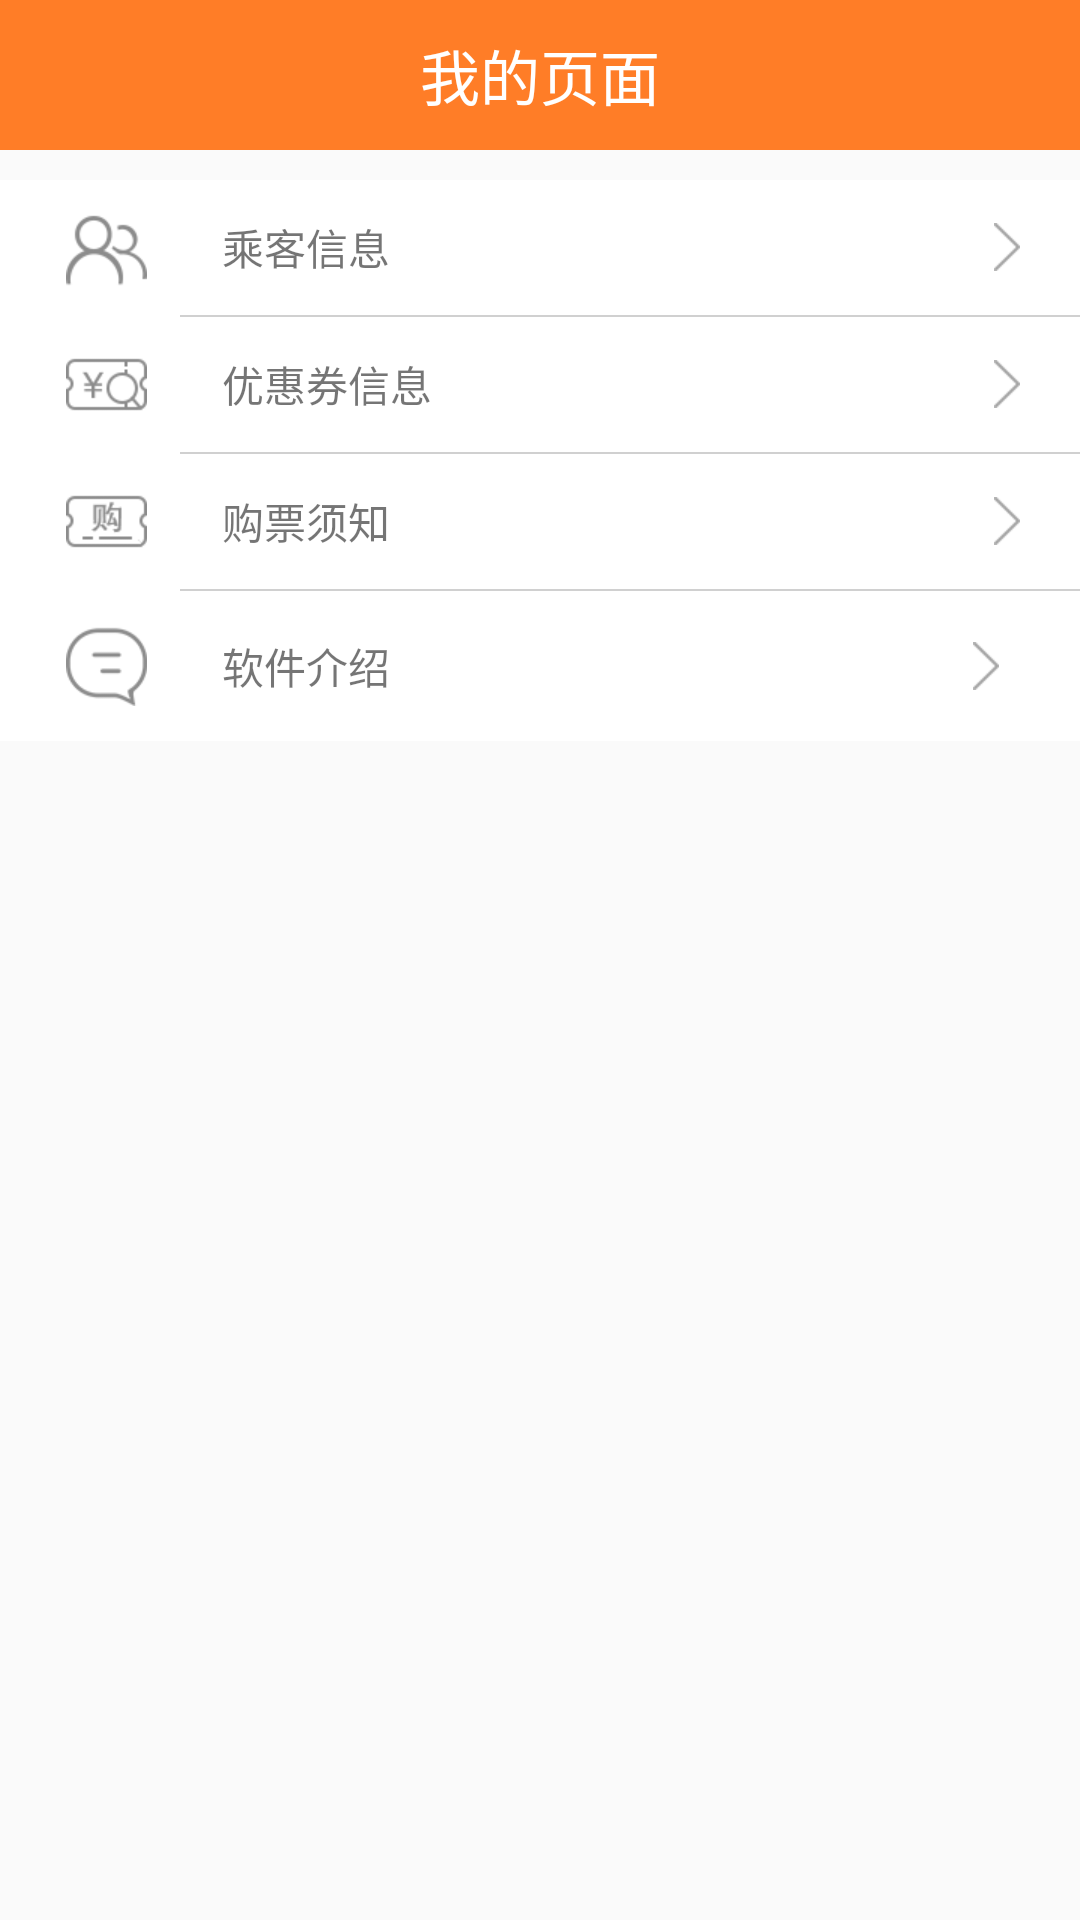

This screen was rendered from an Android layout file. Write that file and the resources it references.
<!-- AndroidManifest.xml: application theme AppTheme -->
<!-- res/layout/fragment_more.xml -->
<RelativeLayout xmlns:android="http://schemas.android.com/apk/res/android"
             xmlns:tools="http://schemas.android.com/tools"
             android:layout_width="match_parent"
             android:layout_height="match_parent"
             tools:context="com.aiton.bamin.changtukepiao.Bchangtukepiao.fragment.MoreFragment">
    <RelativeLayout
        android:background="@color/title_bar"
        android:layout_width="match_parent"
        android:layout_height="50dp"
        android:layout_alignParentTop="true"
        android:layout_centerHorizontal="true"
        android:id="@+id/relativeLayout6"
        android:layout_gravity="center_horizontal">

        <TextView
            style="@style/title_bar_text_style"
            android:layout_width="wrap_content"
            android:layout_height="wrap_content"
            android:text="我的页面"
            android:id="@+id/textView8"
            android:layout_centerVertical="true"
            android:layout_centerHorizontal="true"/>
    </RelativeLayout>

    <ScrollView
        android:layout_width="match_parent"
        android:layout_height="match_parent"
        android:id="@+id/scrollView5"
        android:layout_centerHorizontal="true"
        android:layout_below="@+id/relativeLayout6">

        <LinearLayout
            android:orientation="vertical"
            android:layout_width="match_parent"
            android:layout_height="match_parent">
            <include layout="@layout/mine_view01"></include>
            <include layout="@layout/setting_activity"></include>
        </LinearLayout>
    </ScrollView>


</RelativeLayout>
<!-- res/layout/mine_view01.xml (included above) -->
<?xml version="1.0" encoding="utf-8"?>
<LinearLayout xmlns:android="http://schemas.android.com/apk/res/android"
              android:orientation="vertical"
              android:layout_marginTop="10dp"
              android:background="@color/white"
              android:layout_width="match_parent"
              android:layout_height="match_parent">

    <RelativeLayout
        android:background="@drawable/layout_selector_white_system_gray"
        android:id="@+id/used_contact"
        android:layout_width="match_parent"
        android:layout_height="45dp">

        <ImageView
            android:src="@mipmap/ic_me_contact"
            android:layout_width="wrap_content"
            android:layout_height="wrap_content"
            android:id="@+id/imageView"
            android:layout_centerVertical="true"
            android:layout_alignParentLeft="true"
            android:layout_alignParentStart="true"
            android:layout_marginLeft="20dp"
            android:layout_marginStart="22dp"/>

        <TextView
            android:textSize="@dimen/normalTextSize"
            android:layout_width="wrap_content"
            android:layout_height="wrap_content"
            android:text="乘客信息"
            android:id="@+id/textView"
            android:layout_centerVertical="true"
            android:layout_toRightOf="@+id/imageView"
            android:layout_toEndOf="@+id/imageView"
            android:layout_marginLeft="20dp"
            android:layout_marginStart="25dp"/>

        <ImageView
            android:src="@mipmap/ic_me_arrow_right_gray"
            android:layout_width="wrap_content"
            android:layout_height="wrap_content"
            android:id="@+id/imageView2"
            android:layout_centerVertical="true"
            android:layout_alignParentRight="true"
            android:layout_alignParentEnd="true"
            android:layout_marginRight="20dp"
            />
    </RelativeLayout>

    <LinearLayout
        android:layout_marginLeft="60dp"
        android:background="@color/line_gray"
        android:orientation="vertical"
        android:layout_width="match_parent"
        android:layout_height="@dimen/line_width">
    </LinearLayout>

    <RelativeLayout
        android:background="@drawable/layout_selector_white_system_gray"
        android:id="@+id/couponInfo_rela"
        android:layout_width="match_parent"
        android:layout_height="45dp">

        <ImageView
            android:src="@mipmap/ic_market00"
            android:layout_width="wrap_content"
            android:layout_height="wrap_content"
            android:id="@+id/imageView10"
            android:layout_centerVertical="true"
            android:layout_alignParentLeft="true"
            android:layout_alignParentStart="true"
            android:layout_marginLeft="20dp"
            android:layout_marginStart="22dp"/>

        <TextView
            android:textSize="@dimen/normalTextSize"
            android:layout_width="wrap_content"
            android:layout_height="wrap_content"
            android:text="优惠券信息"
            android:id="@+id/textView4"
            android:layout_centerVertical="true"
            android:layout_toRightOf="@+id/imageView10"
            android:layout_toEndOf="@+id/imageView10"
            android:layout_marginLeft="20dp"
            android:layout_marginStart="25dp"/>

        <ImageView
            android:src="@mipmap/ic_me_arrow_right_gray"
            android:layout_width="wrap_content"
            android:layout_height="wrap_content"
            android:id="@+id/imageView11"
            android:layout_centerVertical="true"
            android:layout_alignParentRight="true"
            android:layout_alignParentEnd="true"
            android:layout_marginRight="20dp"
            />
    </RelativeLayout>

    <LinearLayout
        android:layout_marginLeft="60dp"
        android:background="@color/line_gray"
        android:orientation="vertical"
        android:layout_width="match_parent"
        android:layout_height="@dimen/line_width"/>

    <RelativeLayout
        android:background="@drawable/layout_selector_white_system_gray"
        android:id="@+id/Discount"
        android:layout_width="match_parent"
        android:layout_height="45dp">

        <ImageView
            android:src="@mipmap/ic_market01"
            android:layout_width="wrap_content"
            android:layout_height="wrap_content"
            android:id="@+id/imageView5"
            android:layout_centerVertical="true"
            android:layout_alignParentLeft="true"
            android:layout_alignParentStart="true"
            android:layout_marginLeft="20dp"
            android:layout_marginStart="22dp"/>

        <TextView
            android:textSize="@dimen/normalTextSize"
            android:layout_width="wrap_content"
            android:layout_height="wrap_content"
            android:text="购票须知"
            android:id="@+id/textView9"
            android:layout_centerVertical="true"
            android:layout_toRightOf="@+id/imageView5"
            android:layout_toEndOf="@+id/imageView5"
            android:layout_marginLeft="20dp"
            android:layout_marginStart="25dp"/>

        <ImageView
            android:src="@mipmap/ic_me_arrow_right_gray"
            android:layout_width="wrap_content"
            android:layout_height="wrap_content"
            android:id="@+id/imageView6"
            android:layout_centerVertical="true"
            android:layout_alignParentRight="true"
            android:layout_alignParentEnd="true"
            android:layout_marginRight="20dp"
            />

    </RelativeLayout>

</LinearLayout>
<!-- res/layout/setting_activity.xml (included above) -->
<RelativeLayout xmlns:android="http://schemas.android.com/apk/res/android"
                xmlns:tools="http://schemas.android.com/tools"
                android:layout_width="match_parent"
                android:layout_height="match_parent"
                tools:context="com.aiton.bamin.changtukepiao.Bchangtukepiao.activity.SettingActivity">

    <LinearLayout
        android:id="@+id/linearLayout2"
        android:layout_width="match_parent"
        android:layout_height="wrap_content"
        android:background="@color/white"
        android:orientation="vertical">

        <LinearLayout
            android:layout_width="match_parent"
            android:layout_height="@dimen/line_width"
            android:layout_marginLeft="60dp"
            android:background="@color/line_gray"
            android:orientation="vertical"/>

        <RelativeLayout
            android:id="@+id/softInfo"
            android:layout_width="match_parent"
            android:layout_height="50dp">

            <ImageView
                android:id="@+id/imageView5"
                android:layout_width="wrap_content"
                android:layout_height="wrap_content"
                android:layout_alignParentLeft="true"
                android:layout_alignParentStart="true"
                android:layout_centerVertical="true"
                android:layout_marginLeft="20dp"
                android:layout_marginStart="22dp"
                android:src="@mipmap/aboutsoft"/>

            <TextView
                android:id="@+id/textView9"
                android:layout_width="wrap_content"
                android:layout_height="wrap_content"
                android:layout_centerVertical="true"
                android:layout_marginLeft="20dp"
                android:layout_marginStart="25dp"
                android:layout_toEndOf="@+id/imageView5"
                android:layout_toRightOf="@+id/imageView5"
                android:text="软件介绍"
                android:textSize="@dimen/normalTextSize"/>

            <ImageView
                android:id="@+id/imageView6"
                android:layout_width="wrap_content"
                android:layout_height="wrap_content"
                android:layout_alignParentEnd="true"
                android:layout_alignParentRight="true"
                android:layout_centerVertical="true"
                android:layout_marginEnd="27dp"
                android:layout_marginRight="20dp"
                android:src="@mipmap/ic_me_arrow_right_gray"/>

        </RelativeLayout>

    </LinearLayout>

</RelativeLayout>
<!-- resources referenced by this layout -->
<resources>
  <color name="line_gray">#d0d0d0</color>
  <color name="title_bar">#ff7d27</color>
  <color name="white">#FFFFFF</color>
  <dimen name="line_width">0.8dp</dimen>
  <dimen name="normalTextSize">14dp</dimen>
  <!-- drawable layout_selector_white_system_gray (drawable) -->
  <?xml version="1.0" encoding="utf-8"?>
  <selector xmlns:android="http://schemas.android.com/apk/res/android">
      <item android:drawable="@color/white" android:state_pressed="false"></item>
      <item android:drawable="@color/system_gray" android:state_pressed="true"></item>
  </selector>
  <!-- mipmap aboutsoft: png bitmap (mipmap-xhdpi, 2330 bytes) -->
  <!-- mipmap ic_market00: png bitmap (mipmap-xhdpi, 2133 bytes) -->
  <!-- mipmap ic_market01: png bitmap (mipmap-xhdpi, 1903 bytes) -->
  <!-- mipmap ic_me_arrow_right_gray: png bitmap (mipmap-xhdpi, 15130 bytes) -->
  <!-- mipmap ic_me_contact: png bitmap (mipmap-xhdpi, 1703 bytes) -->
  <style name="title_bar_text_style">
          <item name="android:textSize">20dp</item>
          <item name="android:textColor">#FFFFFF</item>
      </style>
  <style name="AppTheme" parent="Theme.AppCompat.Light.NoActionBar">
      </style>
  <color name="system_gray">#eeeeee</color>
</resources>
